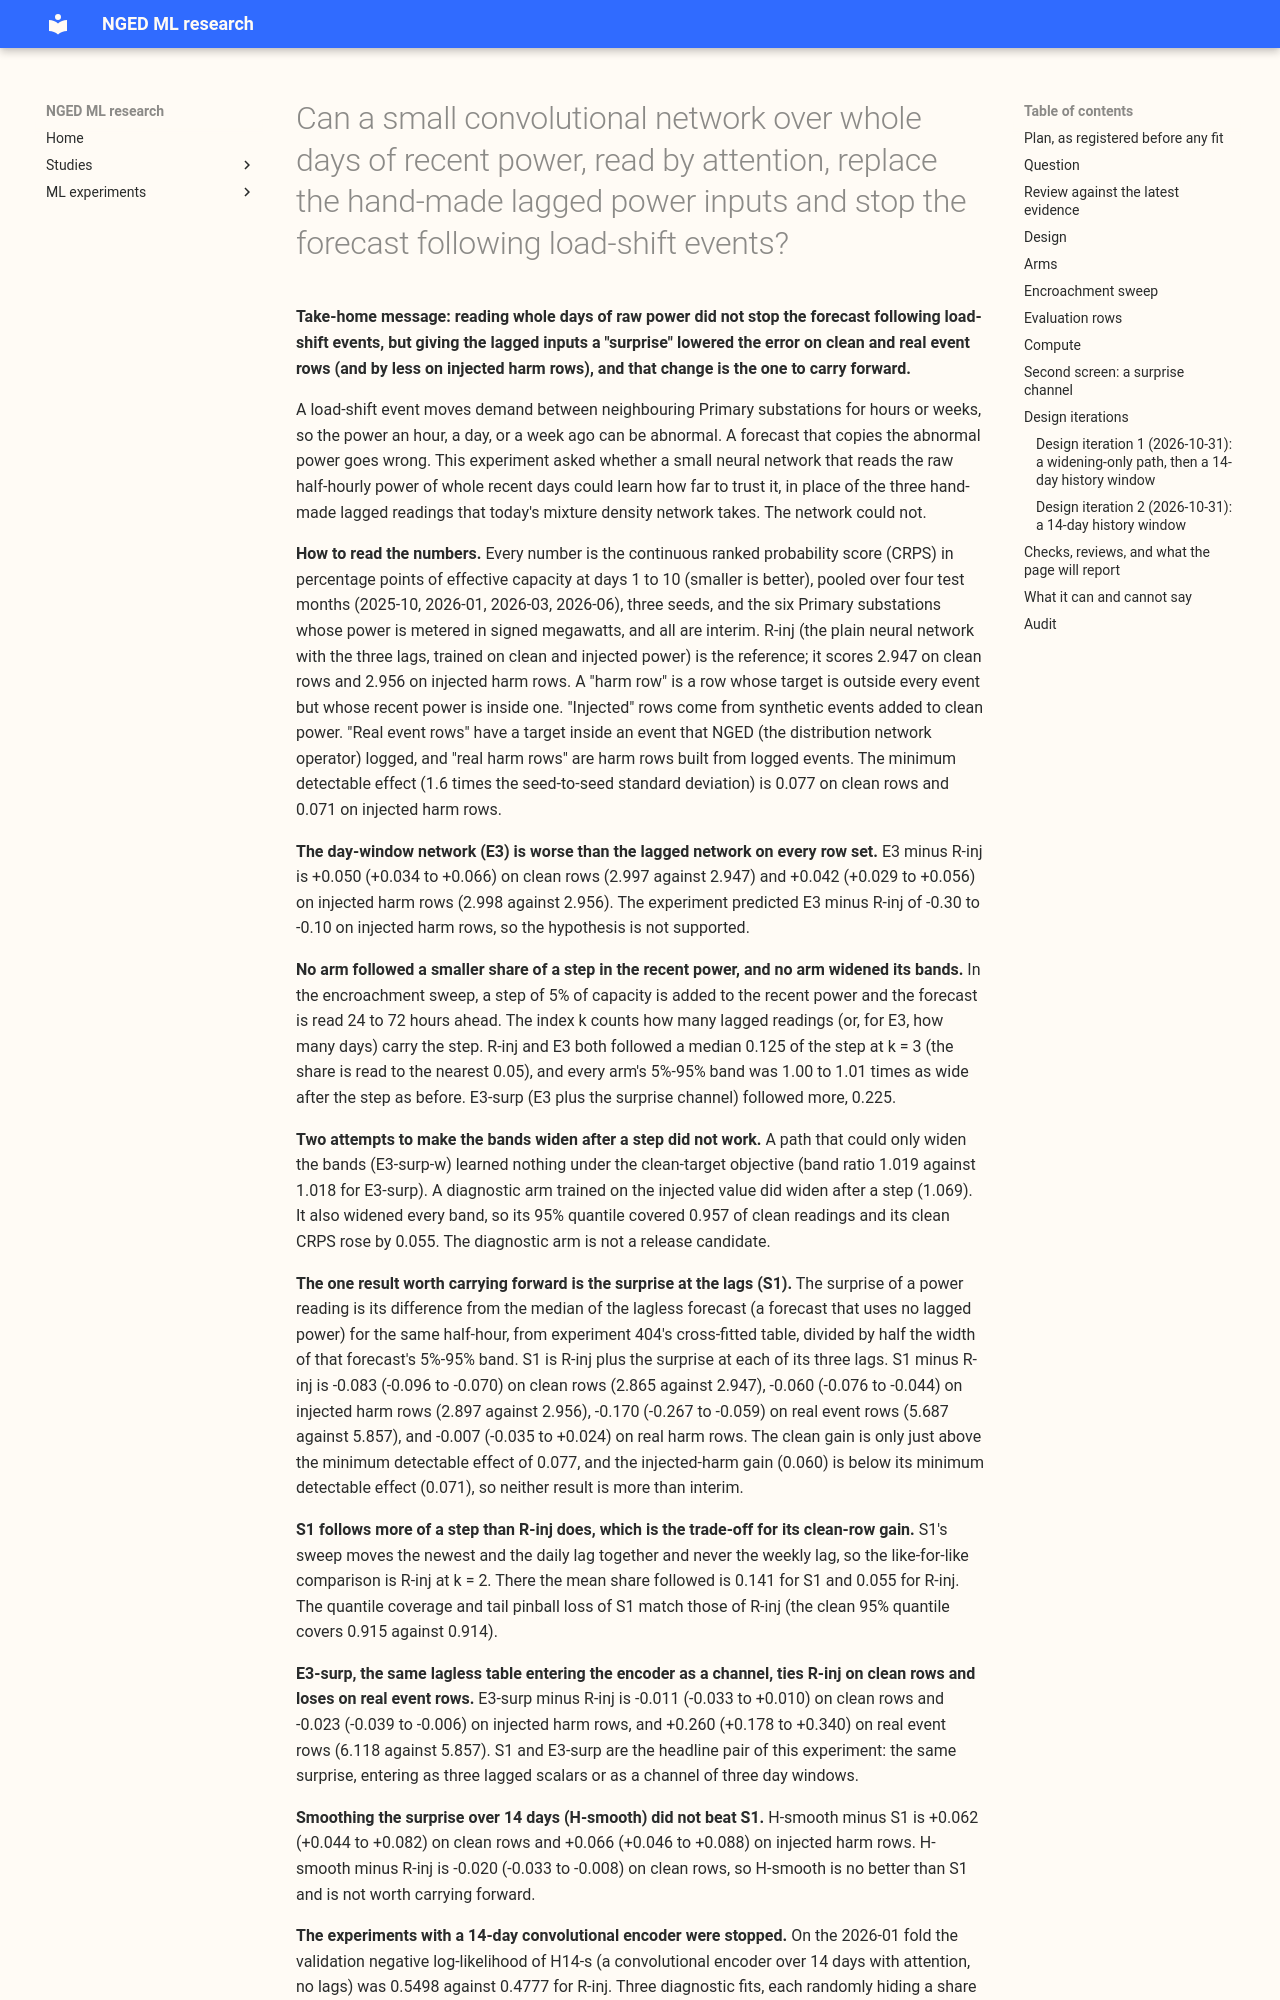

repository: openclimatefix/nged-ml-research · page: ml-experiments/00428-day-window-convolution-attention-encoder-replacing-lagged-power-inputs/result/index.html · generator: mkdocs

---
id: "00428"
slug: day-window-convolution-attention-encoder-replacing-lagged-power-inputs
title: >-
  Can a small convolutional network over whole days of recent power, read by attention, replace the
  hand-made lagged power inputs and stop the forecast following load-shift events?
theme: lagged-power-and-error-correction
also_relevant_to:
  - lsc-detectors
  - calibration-and-uncertainty
  - production-reference-and-best-guess
status: done
kind: other
protocol: demand-v2
size: >-
  complex. Stored: fitted networks, forecasts, sweep tables, and attention logs in this experiment's
  private folder only; every earlier experiment is read and never written. More than one design
  would test the hypothesis (which days enter, how a day is cut, how the encoder is trained), so
  each choice is fixed in this plan before any score is read. Production serving path: not touched
  (this repository holds none). Degradation rule: not touched. Callers: the scripts import the
  folders of experiments 87, 397, 402, 422, and 392 and the `studies` evaluation code.
hypothesis: >-
  A pooled mixture density network that has no hand-made lagged power input and instead reads the
  raw half-hourly power of whole recent days through a one-dimensional convolutional network and
  an attention layer (whose query is the half-hour being forecast) forecasts as well as the pooled
  plain network with the three origin lags on rows outside load-shift events, forecasts better on
  harm rows (rows whose target is outside every event but whose recent days are inside one), and
  follows a step added to the recent days by a much smaller share of the step, with wider bands.
prediction: >-
  Written before any fit and before any score is read. All numbers are CRPS in points of effective
  capacity at days 1 to 10, or shares of a step. P1. On clean rows, the one-day encoder (E1) minus
  the lagged reference trained on the same injected data (R-inj) lies between 0.00 and +0.15 at
  the signed-MW six, because E1 has no weekly lag; the three-day encoder (E3) minus R-inj lies
  between -0.05 and +0.05. P2. On harm rows, E3 minus R-inj lies between -0.30 and -0.10 at the
  signed-MW six and within +-0.10 at the MVA-only eight (experiment 402 found a flag oracle gains
  nothing there). P3. In the encroachment sweep (step of 5% of capacity, 24 to 72 h leads, raw
  bands), R follows 0.15 to 0.45 of the step at three lags (the XGBoost model of experiment 392
  followed 0.38 to 0.41; a neural network may follow less), R-inj follows 0.05 to 0.30, and E3
  follows at most 0.05 of the step at every k, in both variants. P4. The 5%-95% band of E3 is at
  least 1.10 times wider after the step than before at k = 3 (variant 2). P5. The attention mass
  on the "no day" token rises by at least 0.15 on rows whose days contain the step, against the
  same rows without it. P6. E2 minus E1 on clean rows is between -0.10 and -0.02 (the day of the
  week matching the target carries the weekly pattern); E3 minus E2 lies within +-0.03. P7. The
  lag-masked control follows exactly 0 (a check of the pipeline, not a result). P8. B-mix (the
  fixed 50/50 mixture of the lagged and lagless networks) follows about half of R's share and
  loses 0.05 to 0.20 CRPS points on clean rows against R.
decision_rule: >-
  Screen, four folds (test months 2026-06, 2026-01, 2025-10, 2026-03), then five (adding 2025-12),
  three seeds (0, 1, 2) per fold, monthly refits only. Every number is interim and carries no 99%
  claim. Contrasts, each read per group (signed-MW six; MVA-only eight; D15 and D18 report-only)
  on CRPS at days 1 to 10 at the 1.15 widening, on three row sets (clean rows, harm rows, rows
  whose target is inside a labelled event): C1 E1 minus R-inj; C2 E2 minus E1; C3 E3 minus E2; C4
  E3 minus R-inj; C5 E3 minus B-mix; C6 R-inj minus R (does training on injected events alone help
  the lagged network). The smallest gain worth porting is 0.10 CRPS points on harm rows with a
  loss of at most 0.05 on clean rows, because the encoder adds a network module to the production
  training loop. A fold counts as a win for a contrast when the point estimate is below zero by
  more than the minimum detectable effect. Harm rows here means the injected-world harm rows; the
  real harm rows are reported beside them and do not decide. A fold is lost when the point
  estimate is above zero by more than the minimum detectable effect. Advance to the fifth fold,
  and to experiment 404's trust inputs as extra tokens, if E3 beats R-inj on harm rows at the
  signed-MW six in at least 3 of 4 folds with a pooled gain of at least 0.10, loses at most 0.05
  on clean rows, and in the sweep follows no more than half of R-inj's share at k = 3 in variant
  2. Stop, and report which of the three conditions failed, if E3 loses on harm rows in at least 3
  of 4 folds. In every other case (for example 2 wins and 2 losses) the page reports the screen as
  inconclusive and the maintainer decides; E2 is reported but never decides. The sweep goal is a
  share near zero with wider bands: success is a median share of at most 0.05 at every k up to 3
  in both variants, with a band-width ratio of at least 1.10 at k = 3. The minimum detectable
  effect is computed before any contrast is read, separately for each row set and group: for
  R-inj, the sample standard deviation (12 fold-by-seed values, each seed's CRPS minus the fold's
  three-seed mean, 8 degrees of freedom) times 1.96 times the square root of 2 divided by the
  square root of 3. It covers seed noise only, so it is a lower bound, as in experiments 419 and
  425. No multiplicity correction is applied to the screen. A contrast smaller than that is
  "inside t
